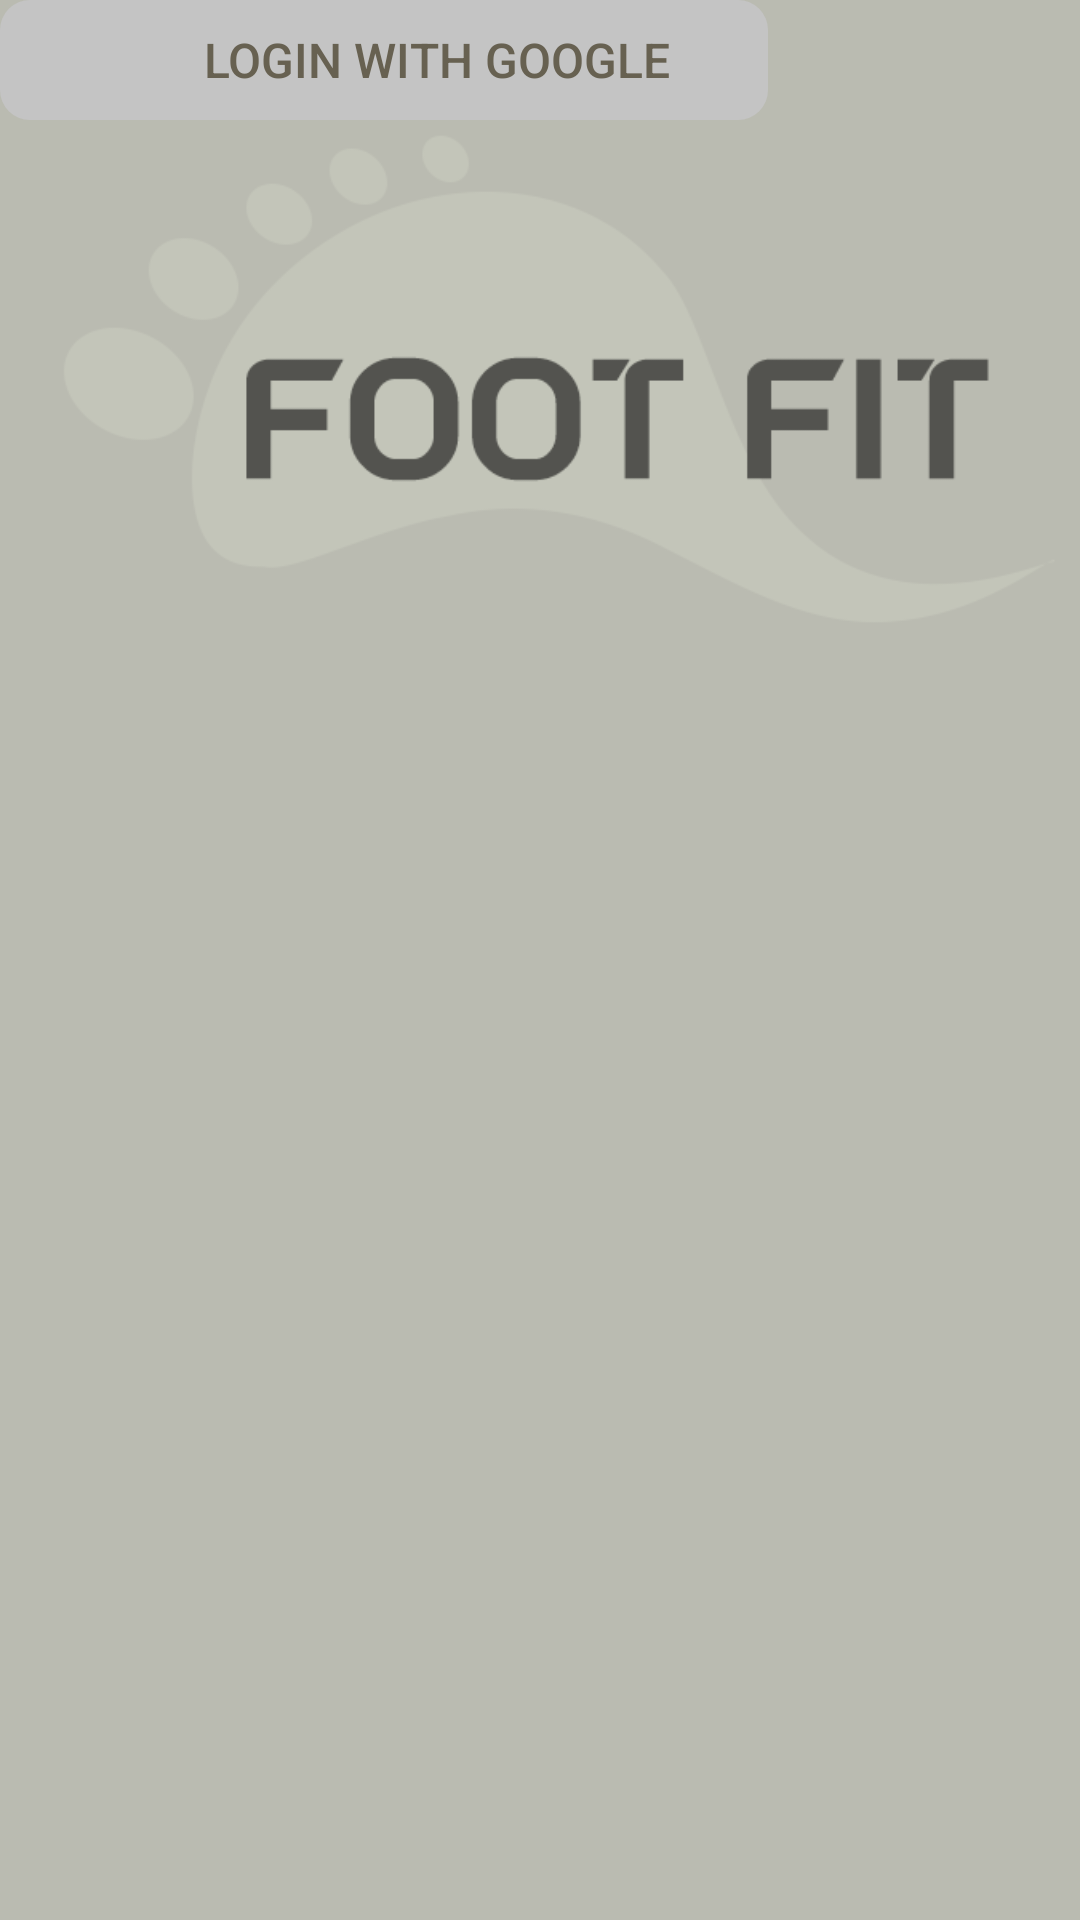

Layout XML and referenced resources for this Android screen:
<!-- AndroidManifest.xml: application theme AppTheme -->
<!-- res/layout/home.xml -->
<?xml version="1.0" encoding="utf-8"?>
<androidx.constraintlayout.widget.ConstraintLayout
    xmlns:android="http://schemas.android.com/apk/res/android"
    xmlns:app="http://schemas.android.com/apk/res-auto"
    android:layout_width="match_parent"
    android:layout_height="match_parent"
    xmlns:tools="http://schemas.android.com/tools"
    tools:context="com.example.footfit.MainActivity"
    android:background="#CCAAAC9F"
    >

    <ImageView
        android:id="@+id/logofootfit"
        android:layout_width="400dp"
        android:layout_height="290dp"
        android:layout_gravity="center"
        android:contentDescription="@string/todo"
        android:src="@drawable/newlogo"
        tools:layout_editor_absoluteX="16dp"
        tools:layout_editor_absoluteY="80dp"
        tools:ignore="MissingConstraints" />

    <LinearLayout
        android:id="@+id/google_button"
        android:layout_width="256dp"
        android:layout_height="40dp"
        android:layout_gravity="center"
        android:background="@drawable/box1"
        android:clickable="true"
        android:focusable="true"
        android:orientation="horizontal"
        tools:layout_editor_absoluteX="78dp"
        tools:layout_editor_absoluteY="400dp"
        tools:ignore="MissingConstraints">

        <LinearLayout
            android:id="@+id/gbutton"
            android:layout_width="match_parent"
            android:layout_height="match_parent"
            android:gravity="center">

            <ImageView
                android:id="@+id/logogoogle"
                android:layout_width="25dp"
                android:layout_height="25dp"
                android:layout_gravity="center"
                android:layout_marginEnd="10dp"
                android:contentDescription="@string/todo"
                android:src="@drawable/google" />

            <TextView
                android:id="@+id/loginwithgoogle"
                android:layout_width="wrap_content"
                android:layout_height="match_parent"
                android:fontFamily="sans-serif-medium"
                android:gravity="center"
                android:text="@string/login_with_google"
                android:textAllCaps="false"
                android:textColor="#676151"
                android:textSize="16sp" />
        </LinearLayout>
    </LinearLayout>
</androidx.constraintlayout.widget.ConstraintLayout>
<!-- resources referenced by this layout -->
<resources>
  <!-- drawable box1 (drawable) -->
  <?xml version="1.0" encoding="utf-8"?>
  <selector
      xmlns:android="http://schemas.android.com/apk/res/android">
      <item>
          <shape android:shape="rectangle">
              <corners android:radius="10dp" />
              <solid android:color="#c4c4c4" />
          </shape>
      </item>
  </selector>
  <!-- drawable newlogo: png bitmap (drawable-v24, 19100 bytes) -->
  <string name="login_with_google">LOGIN WITH GOOGLE</string>
  <string name="todo">TODO</string>
  <style name="AppTheme" parent="Theme.AppCompat.Light.DarkActionBar">
          
          <item name="colorPrimary">@color/colorPrimary</item>
          <item name="colorPrimaryDark">@color/colorPrimaryDark</item>
          <item name="colorAccent">@color/colorAccent</item>
          <item name="android:textColor">@color/colorAccent</item>
      </style>
  <color name="colorPrimary">#EAE3CF</color>
  <color name="colorPrimaryDark">#C7C0A7</color>
  <color name="colorAccent">#676151</color>
</resources>
